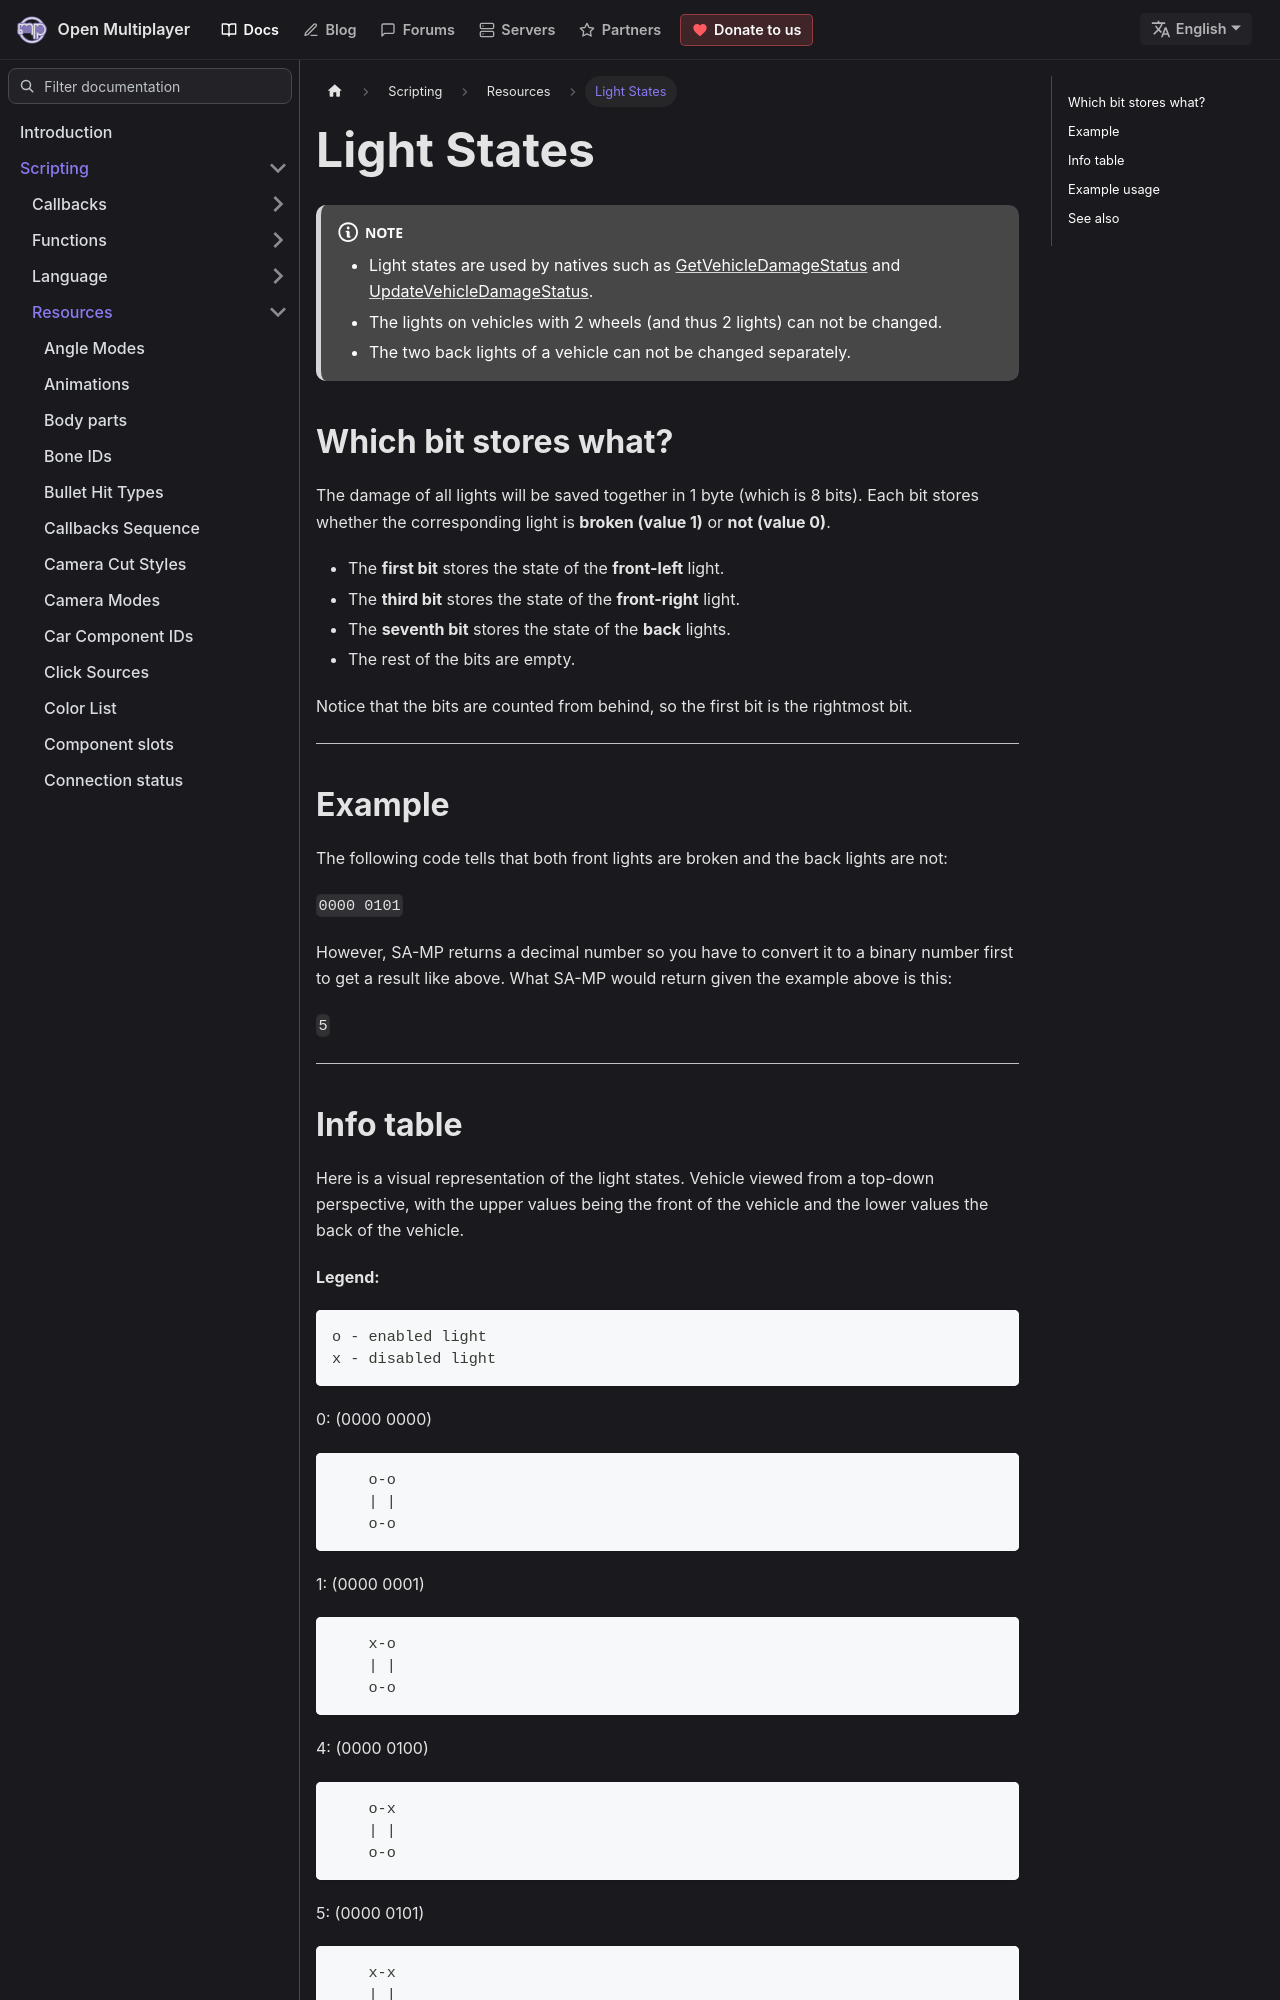

repository: openmultiplayer/web · page: docs/scripting/resources/lightstates.html · generator: docusaurus

---
title: Light States
sidebar_label: Light States
description: Information about byte size and its corresponding light state bits.
---

:::note

- Light states are used by natives such as [GetVehicleDamageStatus](../functions/GetVehicleDamageStatus) and [UpdateVehicleDamageStatus](../functions/UpdateVehicleDamageStatus).
- The lights on vehicles with 2 wheels (and thus 2 lights) can not be changed.
- The two back lights of a vehicle can not be changed separately.

:::

## Which bit stores what?

The damage of all lights will be saved together in 1 byte (which is 8 bits). Each bit stores whether the corresponding light is **broken (value 1)** or **not (value 0)**.

- The **first bit** stores the state of the **front-left** light.
- The **third bit** stores the state of the **front-right** light.
- The **seventh bit** stores the state of the **back** lights.
- The rest of the bits are empty.

Notice that the bits are counted from behind, so the first bit is the rightmost bit.

---

## Example

The following code tells that both front lights are broken and the back lights are not:

`0000 0101`

However, SA-MP returns a decimal number so you have to convert it to a binary number first to get a result like above. What SA-MP would return given the example above is this:

`5`

---
